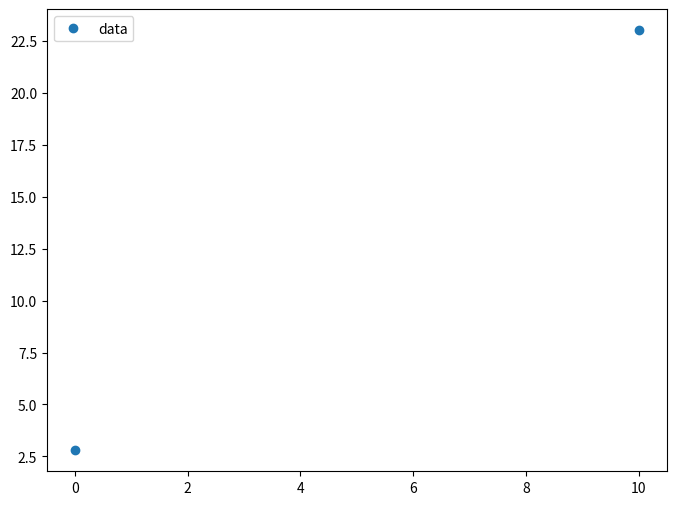
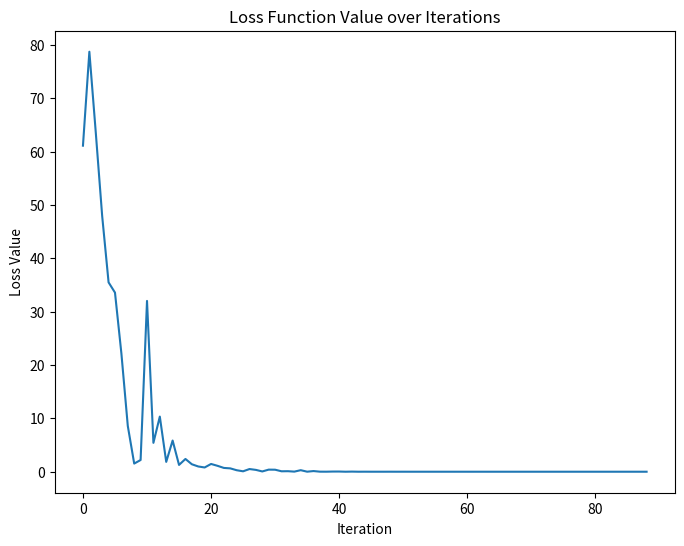
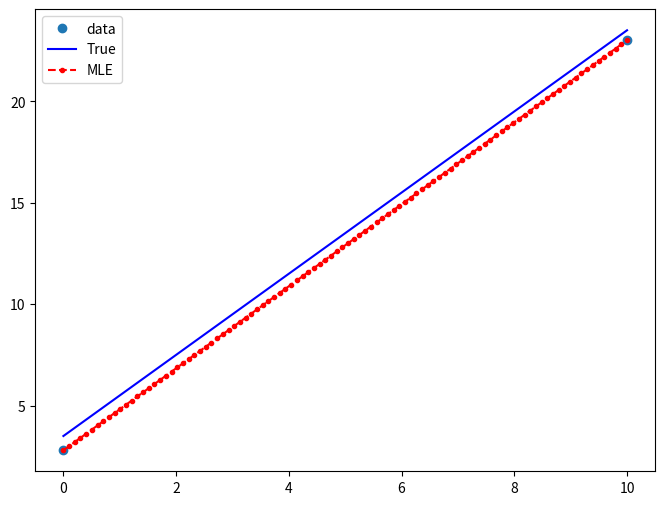

Write the Python code that produced these figures, in order.
from typing import Tuple
import numpy as np
import matplotlib.pyplot as plt
from scipy.optimize import minimize


np.random.seed(1337)


def get_data(nsamples: int = 2) -> Tuple[np.array, np.array]:
    x = np.linspace(0, 10, nsamples)
    y = 2 * x + 3.5
    return (x, y)


def add_noise(y: np.array) -> np.array:
    noise = np.random.normal(size=y.size)
    return y + noise


def mse_regression(guess: np.array, x: np.array, y: np.array, loss_values: list) -> float:
    """MSE Minimization Regression"""
    m = guess[0]
    b = guess[1]
    # Predictions
    y_hat = m * x + b
    # Get loss MSE
    mse = (np.square(y - y_hat)).mean()
    loss_values.append(mse)
    return mse



if __name__ == "__main__":
    # Getting data
    x, y_true = get_data()
    y = add_noise(y_true)

    # Plot and investigate data
    fig, ax = plt.subplots(figsize=(8, 6))
    ax.plot(x, y, "o", label="data")
    ax.legend(loc="best")
    plt.savefig("data.png")

    # Initial guess of the parameters: [2, 2] (m, b).
    # It doesn’t have to be accurate but simply reasonable.
    initial_guess = np.array([3, 4])

    # Maximizing the probability for point to be from the distribution
    loss_values = []
    results = minimize(
        mse_regression,
        initial_guess,
        args=(x, y, loss_values),
        method="Nelder-Mead",
        options={"disp": True})

    fig_loss, ax_loss = plt.subplots(figsize=(8, 6))
    ax_loss.plot(range(len(loss_values)), loss_values)
    ax_loss.set_xlabel('Iteration')
    ax_loss.set_ylabel('Loss Value')
    ax_loss.set_title('Loss Function Value over Iterations')
    plt.savefig('mse_loss.png')

    
    print(results)
    print("Parameters: ", results.x)

    # Plot results
    xx = np.linspace(np.min(x), np.max(x), 100)
    yy = results.x[0] * xx + results.x[1]

    fig, ax = plt.subplots(figsize=(8, 6))
    ax.plot(x, y, "o", label="data")
    ax.plot(x, y_true, "b-", label="True")
    ax.plot(xx, yy, "r--.", label="MLE")
    ax.legend(loc="best")

    plt.savefig("mse_regression.png")



